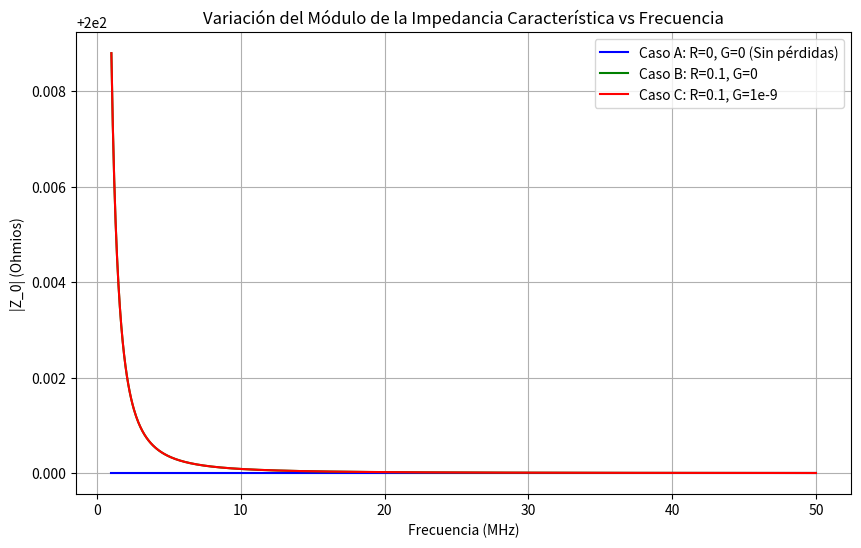

Python code for this plot:
import numpy as np
import matplotlib.pyplot as plt

# Constantes dadas para los casos
f = np.linspace(1e6, 50e6, 1000)  # Frecuencia de 1 MHz a 200 MHz
w = 2 * np.pi * f  # Frecuencia angular
L = 1.2e-6  # 1.2 uH/m
C = 30e-12  # 30 pF/m

# Casos
# Caso A (R=0, sin pérdidas)
R_A = 0
G_A = 0

# Caso B (R = 0.1 ohm/m, G=0)
R_B = 0.1
G_B = 0

# Caso C (R = 0.1 ohm/m, G = 1e-9 S/m)
R_C = 0.1
G_C = 1e-9

# Fórmula para el módulo de la impedancia característica
def Z_0(R, G, w, L, C):
    return np.sqrt((R + 1j * w * L) / (G + 1j * w * C))

# Calcular el módulo de la impedancia característica para cada caso
Z_0_A = np.abs(Z_0(R_A, G_A, w, L, C))
Z_0_B = np.abs(Z_0(R_B, G_B, w, L, C))
Z_0_C = np.abs(Z_0(R_C, G_C, w, L, C))

# Graficar
plt.figure(figsize=(10, 6))

plt.plot(f / 1e6, Z_0_A, label='Caso A: R=0, G=0 (Sin pérdidas)', color='blue')
plt.plot(f / 1e6, Z_0_B, label='Caso B: R=0.1, G=0', color='green')
plt.plot(f / 1e6, Z_0_C, label='Caso C: R=0.1, G=1e-9', color='red')

plt.title('Variación del Módulo de la Impedancia Característica vs Frecuencia')
plt.xlabel('Frecuencia (MHz)')
plt.ylabel('|Z_0| (Ohmios)')
plt.grid(True)
plt.legend()
plt.show()